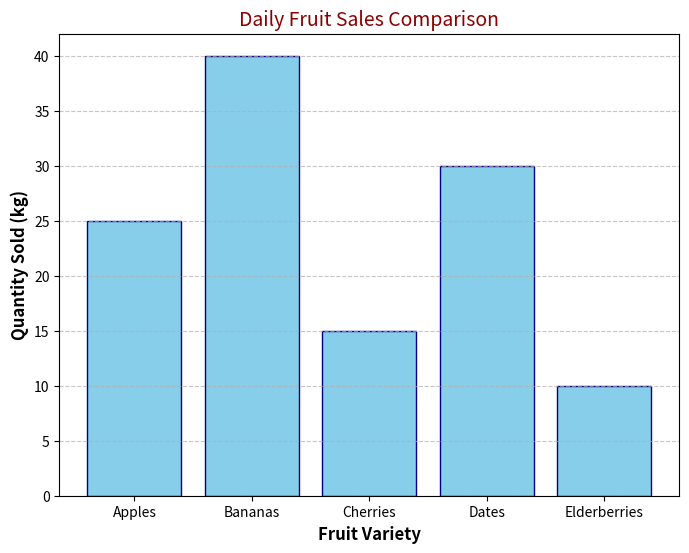

Reproduce this figure in Python.
# Data Visualization with Matplotlib: Bar Chart
# Demonstrating how to create a simple bar chart to represent categorical data

import matplotlib.pyplot as plt

# 1. Sample Dataset: Fruits and their sales quantities
fruits = ['Apples', 'Bananas', 'Cherries', 'Dates', 'Elderberries']
quantities = [25, 40, 15, 30, 10]

print("--- Preparing Bar Chart Data ---")
for f, q in zip(fruits, quantities):
    print(f"  {f}: {q}")

# 2. Create the Bar Chart
# figsize=(width, height) in inches
plt.figure(figsize=(8, 6)) 

# plt.bar(x_axis, y_axis, color, edgecolor)
plt.bar(fruits, quantities, color='skyblue', edgecolor='navy') 

# 3. Customizing the labels and titles
plt.xlabel('Fruit Variety', fontsize=12, fontweight='bold')
plt.ylabel('Quantity Sold (kg)', fontsize=12, fontweight='bold')
plt.title('Daily Fruit Sales Comparison', fontsize=14, color='darkred')

# 4. Grid lines (Optional, for better readability)
plt.grid(axis='y', linestyle='--', alpha=0.7)

# 5. Save the plot as an image file
# This is useful for including charts in reports
plt.savefig('fruit_sales_chart.png')
print("\n[SUCCESS] Plot has been saved as 'fruit_sales_chart.png'")

# 6. Display the Chart
print("Displaying chart window...")
plt.show()

'''
Technical Notes:
- plt.bar(): Creates the bar graph.
- plt.xlabel() / plt.ylabel(): Sets the labels for axes.
- plt.title(): Sets the main title.
- plt.show(): Renders the visualization on your screen.

Output:
--- Preparing Bar Chart Data ---
  Apples: 25
  Bananas: 40
  Cherries: 15
  Dates: 30
  Elderberries: 10

[SUCCESS] Plot has been saved as 'fruit_sales_chart.png'
Displaying chart window...
'''
